Run: headless pygame with SDL's dummy video driver; simulated clock (each Clock.tick advances the game by its frame time, no real sleeping); random seed 0; keys injected as events and as key.get_pressed() state; no mouse input.
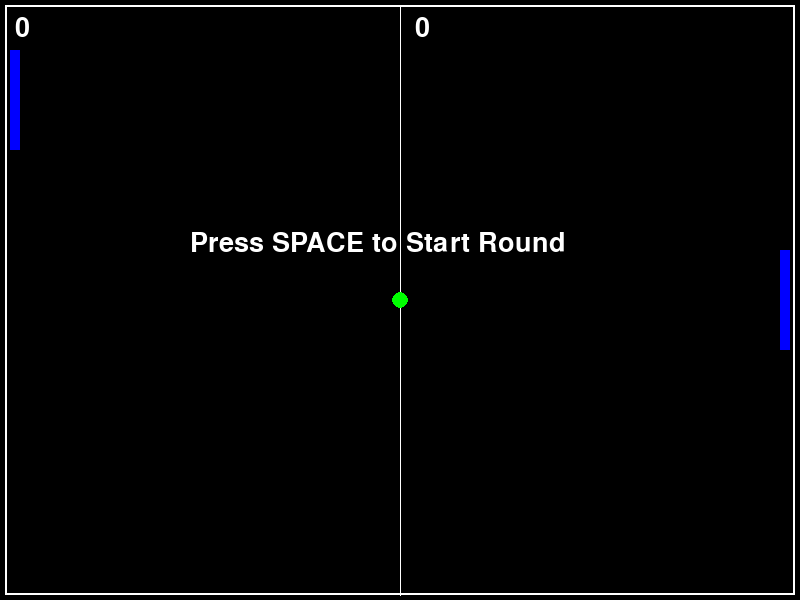
Frame 1 of 4 · flips 1–60 · no input
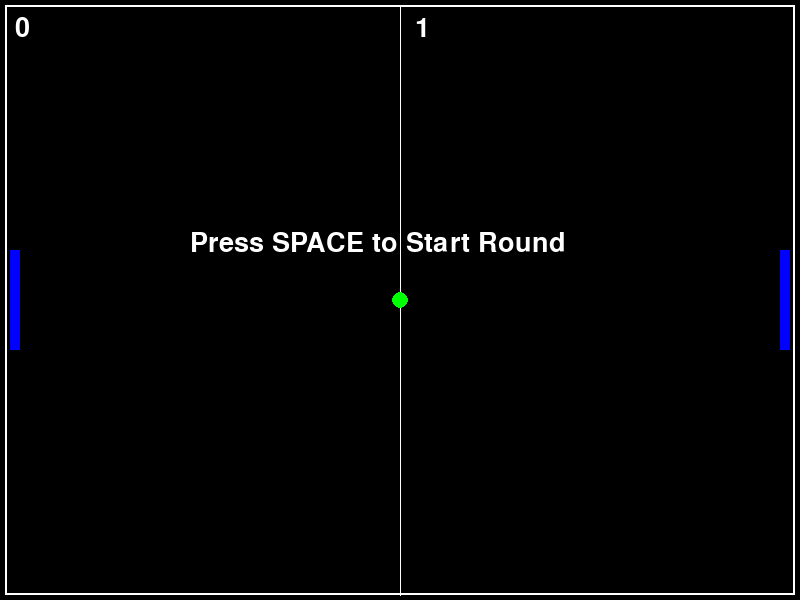
Frame 2 of 4 · flips 61–180 · tapped SPACE, RETURN · held RIGHT (→), D
Frame 3 of 4 · flips 181–300 · held DOWN (↓), S · screen unchanged from frame 2, image omitted
Frame 4 of 4 · flips 301–420 · held LEFT (←), A, UP (↑), W · screen unchanged from frame 3, image omitted

The pygame program that drew these frames:

import pygame
from pygame.locals import *
import random

pygame.init()

WIDTH = 800
HEIGHT = 600

running = True
paused = True
clock = pygame.time.Clock()
font = pygame.font.SysFont("calibri", 40)

screen = pygame.display.set_mode((WIDTH, HEIGHT), 0, 32)
pygame.display.set_caption("Pong")

back = pygame.Surface((WIDTH, HEIGHT))
background = back.convert()
background.fill((0,0,0))

class Player():
    x = 0
    y = 0
    speed = 250.0
    move = 0
    score = 0
    height = 100
    width = 10
    image = pygame.Surface((width, height)).convert()
    image.fill((0,0,255))

class Ball():
    size = 16
    x = WIDTH/2 - size/2
    y = HEIGHT/2 - size/2
    xMove = 250
    yMove = 250
    image = pygame.Surface((size,size))
    pygame.draw.circle(image, (0,255,0), (int(size/2), int(size/2)), int(size/2))
    image = image.convert()


player1 = Player()
player2 = Player()
ball = Ball()




player1.x = 10
player1.y = HEIGHT/50 - player1.height/50

player2.x = WIDTH - 10 - player2.width
player2.y = HEIGHT/2 - player2.height/2




while running:

    timePassed = clock.tick(30)
    timeSec = timePassed/1000.0

    if not paused:
        player1.y += player1.move * timeSec
        player2.y += player2.move * timeSec
        ball.x += ball.xMove * timeSec
        ball.y += ball.yMove * timeSec

    if player1.y >= HEIGHT - player1.height - 50:
        player1.y =  HEIGHT - player1.height - 50
    elif player1.y <= 50:
        player1.y = 50
    if player2.y >= HEIGHT - player2.height - 10:
        player2.y =  HEIGHT - player2.height - 10
    elif player2.y <= 10:
        player2.y = 10

    if ball.y <= 10.0:
        ball.yMove = -ball.yMove
        ball.y = 10.0
    elif ball.y >= HEIGHT - 10 - ball.size:
        ball.yMove = -ball.yMove
        ball.y = HEIGHT - 10 - ball.size

    if ball.x <= player1.x + player1.width:
        if ball.y + ball.size >= player1.y and ball.y <= player1.y + player1.height:
            ball.xMove = -ball.xMove
            ball.x = player1.x + player1.width + 5
    if ball.x + ball.size >= player2.x:
        if ball.y + ball.size >= player2.y and ball.y <= player2.y + player2.height:
            ball.xMove = -ball.xMove
            ball.x = player2.x - player2.width - 5


    if ball.x < 5.0:
        player2.score += 1
    elif ball.x > WIDTH - 5 - ball.size:
        player1.score += 1
    if ball.x < 5.0 or ball.x > WIDTH - 5 - ball.size:
        ball.x = WIDTH/2 - ball.size/2
        ball.y = HEIGHT/2 - ball.size/2
        player1.y = HEIGHT/2 - player1.height/2
        player2.y = HEIGHT/2 - player2.height/2
        paused = True
    
    
    for event in pygame.event.get():
        if event.type == QUIT:
            running = False
        elif event.type == KEYDOWN:
            if event.key == K_w:
                player1.move = -player1.speed
            elif event.key == K_s:
                player1.move = player1.speed
            elif event.key == K_UP:
                player2.move = -player2.speed
            elif event.key == K_DOWN:
                player2.move = player2.speed
            elif event.key == K_SPACE:
                paused = False
                ball.xMove = random.randint(100,250)
                ball.yMove = random.randint(100,250)
                if random.randint(0,1) == 0:
                    ball.xMove = -ball.xMove
                if random.randint(0,1) == 0:
                    ball.yMove = -ball.yMove
        elif event.type == KEYUP:
            if event.key == K_w or event.key == K_s:
                player1.move = 0
            elif event.key == K_UP or event.key == K_DOWN:
                player2.move = 0
    
    screen.blit(background, (0,0))
    pygame.draw.rect(screen, (255,255,255), Rect((5,5), (WIDTH - 10, HEIGHT - 10)), 2)
    pygame.draw.aaline(screen, (255,255,255), (int(WIDTH/2), 5), ((int(WIDTH/2), HEIGHT - 5)))

    screen.blit(player1.image, (player1.x, player1.y))
    screen.blit(player1.image, (player2.x, player2.y))
    screen.blit(ball.image, (ball.x, ball.y))
    score1 = font.render(str(player1.score), True, (255,255,255))
    score2 = font.render(str(player2.score), True, (255,255,255))
    screen.blit(score1, (15,15))
    screen.blit(score2, (WIDTH/2 + 15, 15))

    if (paused):
        screen.blit(font.render("Press SPACE to Start Round", True, (255,255,255)), (WIDTH/2 - 210, HEIGHT/2 - 70))
    
    pygame.display.update()
    


pygame.quit()
